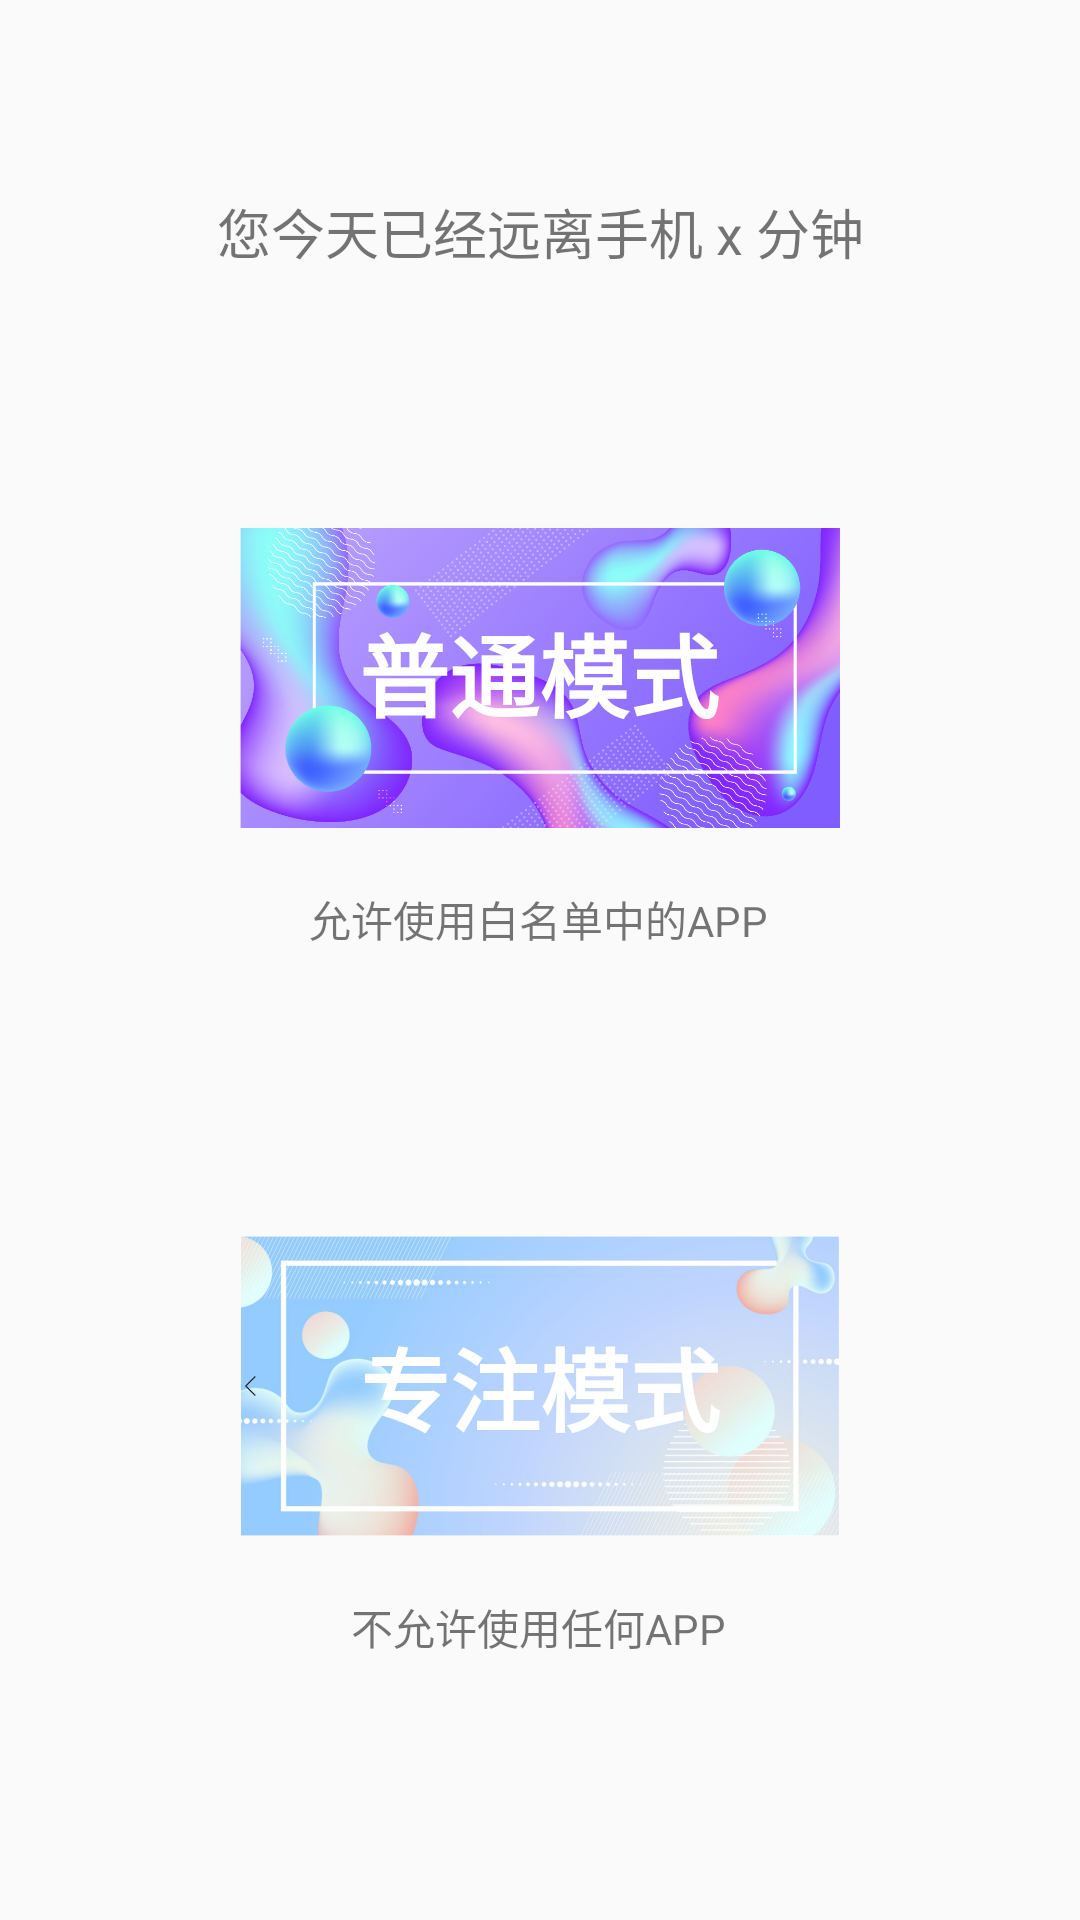

Here is an Android app screen rendered from its layout file. Give the layout XML and the strings, colors and styles it references.
<!-- AndroidManifest.xml: application theme test -->
<!-- res/layout/activity_away_phone.xml -->
<?xml version="1.0" encoding="utf-8"?>
<androidx.constraintlayout.widget.ConstraintLayout xmlns:android="http://schemas.android.com/apk/res/android"
    xmlns:app="http://schemas.android.com/apk/res-auto"
    xmlns:tools="http://schemas.android.com/tools"
    android:layout_width="match_parent"
    android:layout_height="match_parent"
    tools:context=".ui.awayphone.AwayPhone">

    <TextView
        android:id="@+id/focus_text"
        android:layout_width="wrap_content"
        android:layout_height="wrap_content"
        android:layout_marginTop="20dp"
        android:text="@string/strict_description"
        app:layout_constraintEnd_toEndOf="parent"
        app:layout_constraintHorizontal_bias="0.498"
        app:layout_constraintStart_toStartOf="parent"
        app:layout_constraintTop_toBottomOf="@+id/focus" />

    <TextView
        android:id="@+id/normal_text"
        android:layout_width="wrap_content"
        android:layout_height="wrap_content"
        android:layout_marginTop="20dp"
        android:text="@string/normal_description"
        app:layout_constraintEnd_toEndOf="parent"
        app:layout_constraintHorizontal_bias="0.498"
        app:layout_constraintStart_toStartOf="parent"
        app:layout_constraintTop_toBottomOf="@+id/normal" />

    <ImageView
        android:id="@+id/normal"
        android:layout_width="200dp"
        android:layout_height="100dp"
        android:layout_marginTop="176dp"
        android:contentDescription="@string/focus_normal"
        app:layout_constraintEnd_toEndOf="parent"
        app:layout_constraintStart_toStartOf="parent"
        app:layout_constraintTop_toTopOf="parent"
        app:srcCompat="@drawable/b1" />

    <ImageView
        android:id="@+id/focus"
        android:layout_width="200dp"
        android:layout_height="100dp"
        android:layout_marginTop="136dp"
        android:contentDescription="@string/focus_strict"
        app:layout_constraintEnd_toEndOf="parent"
        app:layout_constraintStart_toStartOf="parent"
        app:layout_constraintTop_toBottomOf="@+id/normal"
        app:srcCompat="@drawable/b2" />

    <TextView
        android:id="@+id/awayPhonetime"
        android:layout_width="wrap_content"
        android:layout_height="wrap_content"
        android:layout_marginTop="64dp"
        android:text="您今天已经远离手机 x 分钟"
        android:textSize="18sp"
        app:layout_constraintEnd_toEndOf="parent"
        app:layout_constraintStart_toStartOf="parent"
        app:layout_constraintTop_toTopOf="parent" />

    <TextView
        android:id="@+id/textView"
        android:layout_width="156dp"
        android:layout_height="46dp"
        android:gravity="center"
        android:text="普通模式"
        android:textColor="@color/RGB_FFFFFF"
        android:textSize="30sp"
        android:textStyle="bold"
        app:layout_constraintBottom_toBottomOf="@+id/normal"
        app:layout_constraintEnd_toEndOf="@+id/normal"
        app:layout_constraintHorizontal_bias="0.493"
        app:layout_constraintStart_toStartOf="@+id/normal"
        app:layout_constraintTop_toTopOf="@+id/normal"
        app:layout_constraintVertical_bias="0.463" />

    <TextView
        android:id="@+id/textView2"
        android:layout_width="156dp"
        android:layout_height="46dp"
        android:gravity="center"
        android:text="专注模式"
        android:textColor="@color/RGB_FFFFFF"
        android:textSize="30sp"
        android:textStyle="bold"
        app:layout_constraintBottom_toBottomOf="@+id/focus"
        app:layout_constraintEnd_toEndOf="@+id/focus"
        app:layout_constraintStart_toStartOf="@+id/focus"
        app:layout_constraintTop_toTopOf="@+id/focus" />

</androidx.constraintlayout.widget.ConstraintLayout>
<!-- resources referenced by this layout -->
<resources>
  <color name="RGB_FFFFFF">#FFFFFF</color>
  <!-- drawable b1: png bitmap (drawable-xxhdpi, 316405 bytes) -->
  <!-- drawable b2: png bitmap (drawable-xxhdpi, 298619 bytes) -->
  <string name="focus_normal">NORMAL</string>
  <string name="focus_strict">FOCUS</string>
  <string name="normal_description">允许使用白名单中的APP</string>
  <string name="strict_description">不允许使用任何APP</string>
  <style name="test" parent="Theme.AppCompat.Light.DarkActionBar">
          <item name="colorPrimary">@color/colorPrimary</item>
          <item name="colorPrimaryDark">@color/colorPrimaryDark</item>
          <item name="colorAccent">@color/colorAccent</item>
          <item name="android:windowNoTitle">false</item>
          <item name="android:windowActionBar">false</item>
          <item name="android:windowActionBarOverlay">false</item>
  
          <item name="android:windowTitleSize">50dp</item>
          <item name="android:windowTitleBackgroundStyle">@style/CustomWindowTitleBackground</item>
      </style>
  <color name="colorPrimary">#6200EE</color>
  <color name="colorPrimaryDark">#3700B3</color>
  <color name="colorAccent">#03DAC5</color>
  <style name="CustomWindowTitleBackground">
          <item name="android:background">#FFFFFF</item>
      </style>
</resources>
